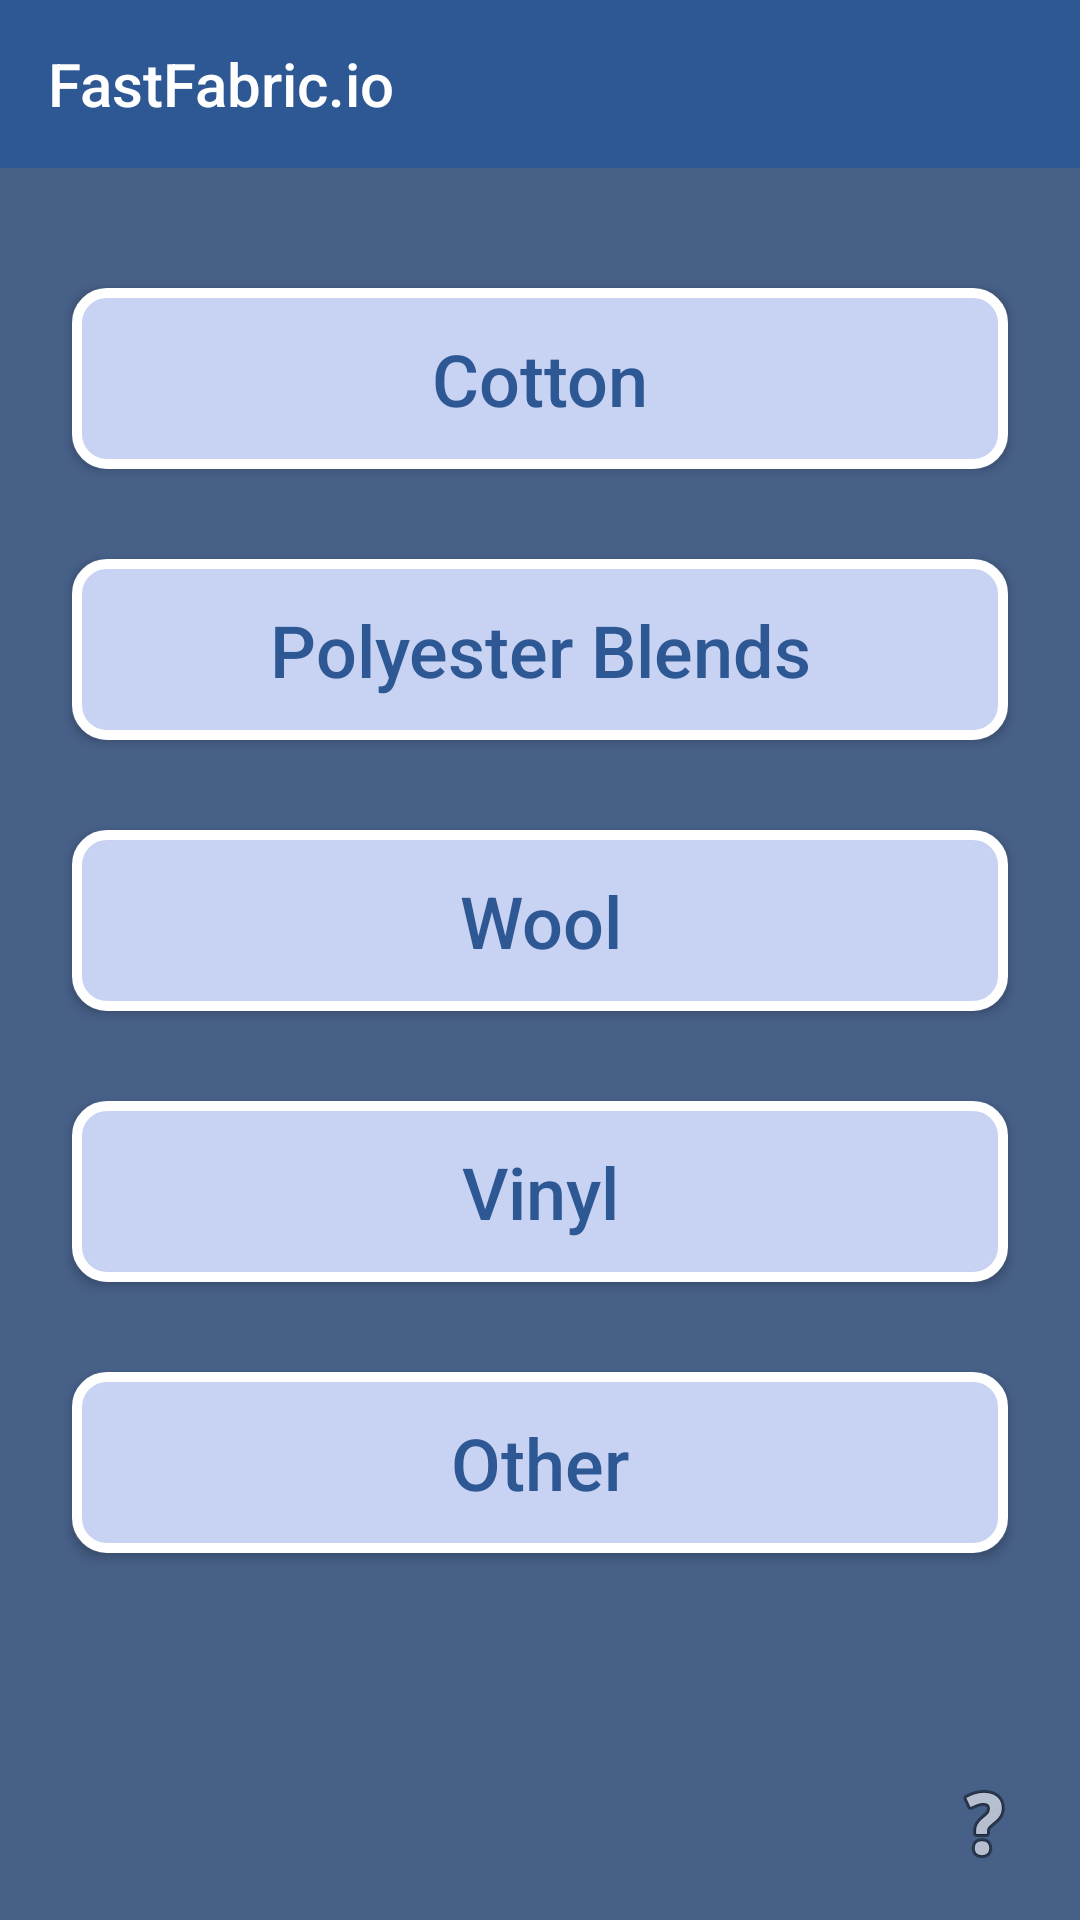

This screen was rendered from an Android layout file. Write that file and the resources it references.
<!-- AndroidManifest.xml: application theme Theme.AppCompat.Light.NoActionBar -->
<!-- res/layout/activity_material.xml -->
<?xml version="1.0" encoding="utf-8"?>
<androidx.constraintlayout.widget.ConstraintLayout xmlns:android="http://schemas.android.com/apk/res/android"
    xmlns:app="http://schemas.android.com/apk/res-auto"
    xmlns:tools="http://schemas.android.com/tools"
    android:layout_width="match_parent"
    android:layout_height="match_parent"
    tools:context=".MaterialActivity"
    android:background="@color/mainBackground">

    <Button
        android:id="@+id/cotton"
        android:layout_width="match_parent"
        android:layout_height="wrap_content"
        android:layout_marginTop="40dp"
        android:layout_marginRight="24dp"
        android:layout_marginLeft="24dp"
        android:text="Cotton"
        android:textSize="24sp"
        android:background="@drawable/button_rounded"
        android:paddingTop="14dp"
        android:paddingBottom="14dp"
        android:textColor="@color/buttonText"
        android:textAllCaps="false"
        app:layout_constraintEnd_toEndOf="parent"
        app:layout_constraintHorizontal_bias="0.51"
        app:layout_constraintStart_toStartOf="parent"
        app:layout_constraintTop_toBottomOf="@+id/my_toolbar"/>

    <Button
        android:id="@+id/polyester"
        android:layout_width="match_parent"
        android:layout_height="wrap_content"
        android:layout_marginTop="30dp"
        android:layout_marginRight="24dp"
        android:layout_marginLeft="24dp"
        android:background="@drawable/button_rounded"
        android:text="Polyester Blends"
        android:textSize="24sp"
        android:paddingTop="14dp"
        android:paddingBottom="14dp"
        android:textColor="@color/buttonText"
        android:textAllCaps="false"
        app:layout_constraintEnd_toEndOf="parent"
        app:layout_constraintHorizontal_bias="0.503"
        app:layout_constraintStart_toStartOf="parent"
        app:layout_constraintTop_toBottomOf="@+id/cotton" />

    <Button
        android:id="@+id/wool"
        android:layout_width="match_parent"
        android:layout_height="wrap_content"
        android:layout_marginLeft="24dp"
        android:layout_marginTop="30dp"
        android:layout_marginRight="24dp"
        android:background="@drawable/button_rounded"
        android:paddingTop="14dp"
        android:paddingBottom="14dp"
        android:text="Wool"
        android:textSize="24sp"
        android:textColor="@color/buttonText"
        android:textAllCaps="false"
        app:layout_constraintEnd_toEndOf="parent"
        app:layout_constraintHorizontal_bias="0.503"
        app:layout_constraintStart_toStartOf="parent"
        app:layout_constraintTop_toBottomOf="@+id/polyester" />

    <Button
        android:id="@+id/vinyl"
        android:layout_width="match_parent"
        android:layout_height="wrap_content"
        android:layout_marginTop="30dp"
        android:layout_marginRight="24dp"
        android:layout_marginLeft="24dp"
        android:background="@drawable/button_rounded"
        android:text="Vinyl"
        android:textSize="24sp"
        android:paddingTop="14dp"
        android:paddingBottom="14dp"
        android:textColor="@color/buttonText"
        android:textAllCaps="false"
        app:layout_constraintEnd_toEndOf="parent"
        app:layout_constraintHorizontal_bias="0.503"
        app:layout_constraintStart_toStartOf="parent"
        app:layout_constraintTop_toBottomOf="@+id/wool" />

    <Button
        android:id="@+id/other_material"
        android:layout_width="match_parent"
        android:layout_height="wrap_content"
        android:layout_marginTop="30dp"
        android:layout_marginRight="24dp"
        android:layout_marginLeft="24dp"
        android:background="@drawable/button_rounded"
        android:text="Other"
        android:textSize="24sp"
        android:paddingTop="14dp"
        android:paddingBottom="14dp"
        android:textColor="@color/buttonText"
        android:textAllCaps="false"
        app:layout_constraintEnd_toEndOf="parent"
        app:layout_constraintHorizontal_bias="0.503"
        app:layout_constraintStart_toStartOf="parent"
        app:layout_constraintTop_toBottomOf="@+id/vinyl" />

    <ImageButton
        android:id="@+id/imageButton"
        android:layout_width="wrap_content"
        android:layout_height="wrap_content"
        android:layout_marginEnd="16dp"
        android:layout_marginBottom="16dp"
        android:background="@drawable/help"
        app:layout_constraintBottom_toBottomOf="parent"
        app:layout_constraintEnd_toEndOf="parent"
        app:srcCompat="@android:drawable/ic_menu_help" />

    <include
        android:id="@+id/my_toolbar"
        layout="@layout/toolbar_main"
        android:layout_width="match_parent"
        android:layout_height="wrap_content"
        app:layout_constraintTop_toTopOf="parent"
        tools:layout_editor_absoluteX="0dp" />

</androidx.constraintlayout.widget.ConstraintLayout>
<!-- res/layout/toolbar_main.xml (included above) -->
<?xml version="1.0" encoding="utf-8"?>
<androidx.appcompat.widget.Toolbar xmlns:android="http://schemas.android.com/apk/res/android"
    android:layout_width="match_parent"
    android:layout_height="wrap_content"
    xmlns:app="http://schemas.android.com/apk/res-auto"
    android:background="@color/toolBar"
    app:titleTextColor="@color/white"
    app:title="FastFabric.io"
    />
<!-- resources referenced by this layout -->
<resources>
  <color name="buttonText">#2e5894</color>
  <color name="mainBackground">#476088</color>
  <color name="toolBar">#2e5894</color>
  <color name="white">#FFFFFF</color>
  <!-- drawable button_rounded (drawable) -->
  <?xml version="1.0" encoding="utf-8"?>
  <shape xmlns:android="http://schemas.android.com/apk/res/android"
      android:shape="rectangle">
      <corners android:radius="10dp" />
      <solid android:color="@color/button" />
      <stroke android:width="10px" android:color="#FFFFFF" />
  </shape>
  <color name="button">#c8d2f3</color>
</resources>
